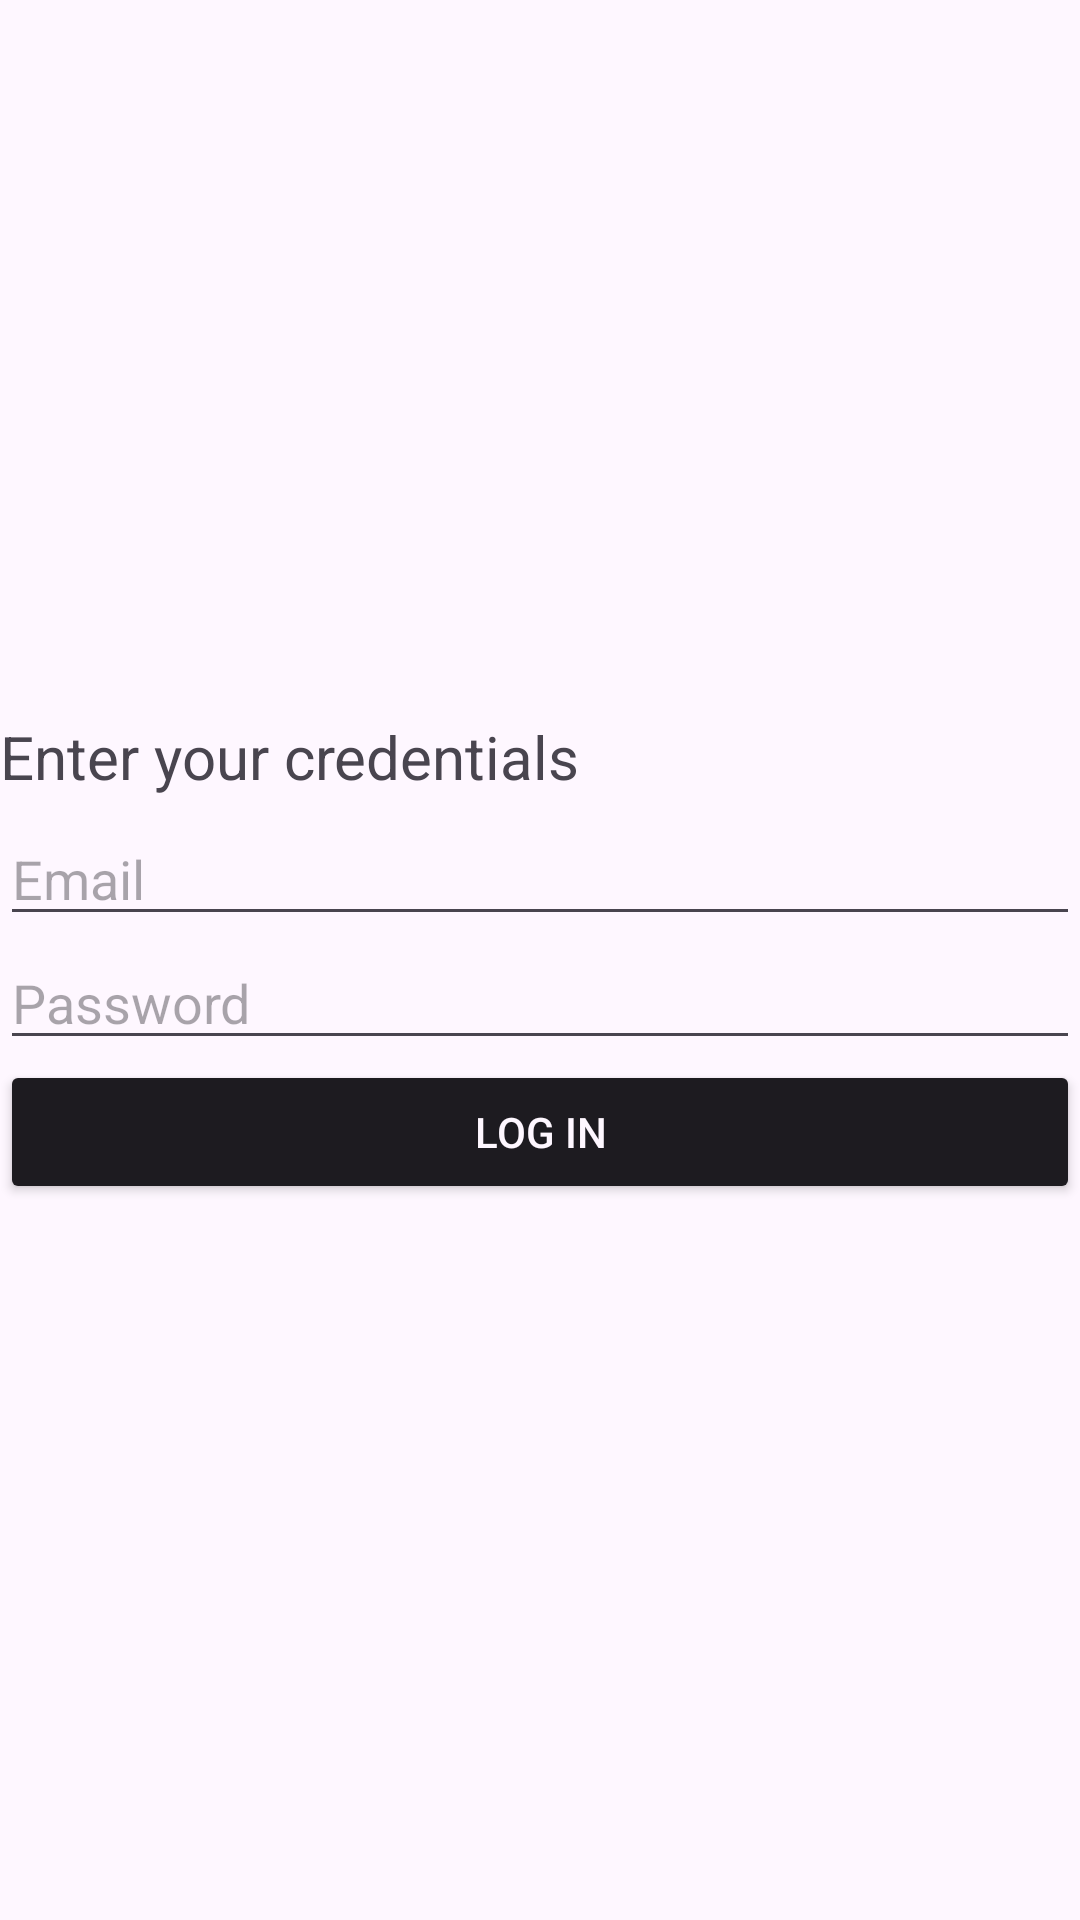

The Android layout XML behind this screen, and the referenced resources:
<!-- AndroidManifest.xml: application theme Theme.Dean_Mobile -->
<!-- res/layout/activity_login.xml -->
<?xml version="1.0" encoding="utf-8"?>
<LinearLayout xmlns:android="http://schemas.android.com/apk/res/android"
    xmlns:app="http://schemas.android.com/apk/res-auto"
    xmlns:tools="http://schemas.android.com/tools"
    android:id="@+id/main"
    android:layout_width="match_parent"
    android:layout_height="match_parent"
    android:layout_marginHorizontal="10dp"
    android:gravity="center"
    android:orientation="vertical"
    tools:context=".LoginActivity">

    <TextView
        android:id="@+id/textView4"
        android:layout_width="match_parent"
        android:layout_height="wrap_content"
        android:layout_marginBottom="5dp"
        android:text="Enter your credentials"
        android:textSize="20sp" />

    <EditText
        android:id="@+id/etEmail"
        android:layout_width="match_parent"
        android:layout_height="wrap_content"
        android:ems="10"
        android:hint="Email"
        android:inputType="textEmailAddress" />

    <EditText
        android:id="@+id/etPassword"
        android:layout_width="match_parent"
        android:layout_height="wrap_content"
        android:ems="10"
        android:hint="Password"
        android:inputType="textPassword" />

    <Button
        android:id="@+id/btnLogin"
        android:layout_width="match_parent"
        android:layout_height="wrap_content"
        android:backgroundTint="?attr/colorOnSurface"
        android:text="Log In"
        android:textColor="?attr/colorSurface"
        app:cornerRadius="10dp" />
</LinearLayout>
<!-- resources referenced by this layout -->
<resources>
  <style name="Theme.Dean_Mobile" parent="Base.Theme.Dean_Mobile" />
  <style name="Base.Theme.Dean_Mobile" parent="Theme.Material3.DayNight.NoActionBar">
          
          
  
      </style>
</resources>
